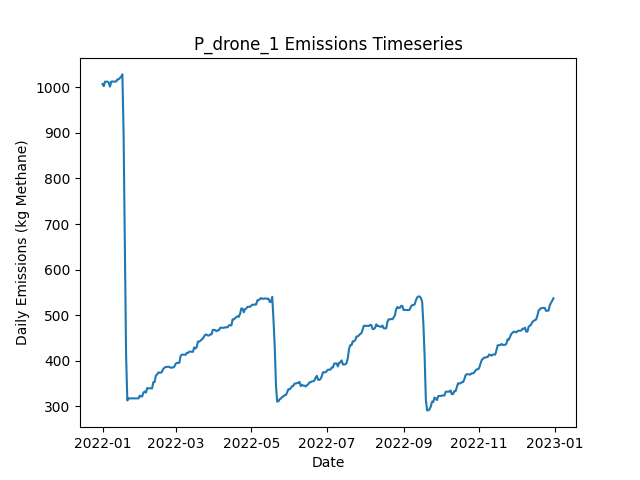

Data behind this chart, as committed beside it:
Date, Daily Emissions (Kg Methane), Daily Mitigable Emissions (Kg Methane), Daily Non-Mitigable Emissions (Kg Methan…, Daily Cost ($), Active Leaks, New Leaks, Leaks Repaired, Leaks Naturally Repaired, Leaks Tagged, Daily Repair Cost ($), Daily Natural Repair Cost ($), drone Deployment Cost ($), drone Sites flagged for Follow-Up, drone Leaks tagged for repair, drone Sites Visited, drone Travel Time (Minutes), drone Survey Time (Minutes), OGI_FU Deployment Cost ($), OGI_FU Sites flagged for Follow-Up, OGI_FU Leaks tagged for repair, OGI_FU Sites Visited, OGI_FU Travel Time (Minutes), OGI_FU Survey Time (Minutes)
2022-01-01, 1007, 747.7, 259.4, 500, 374, 376, 0, 1, 0.00000, 0.00000, 200, 500, 0, , 9, 300, 180, 0.00000, , 0, 0, 0, 0
2022-01-02, 1002, 745, 257.4, 500, 372, 0, 0, 1, 0.00000, 0.00000, 200, 500, 0, , 1, 30, 20, 0.00000, , 0, 0, 0, 0
2022-01-03, 1012, 746.5, 265.7, 1000, 374, 2, 0, 0, 48, 0.00000, 0.00000, 0.00000, 9, , 0, 0, 0, 1000, , 48, 3, 120, 360
2022-01-04, 1012, 746.5, 265.7, 1000, 374, 0, 0, 0, 70, 0.00000, 0.00000, 0.00000, 1, , 0, 0, 0, 1000, , 70, 3, 120, 360
2022-01-05, 1012, 746.5, 265.7, 1000, 374, 0, 0, 0, 75, 0.00000, 0.00000, 0.00000, 0, , 0, 0, 0, 1000, , 75, 3, 120, 360
2022-01-06, 1010, 746.5, 263.7, 500, 373, 0, 0, 0, 29, 0.00000, 0.00000, 0.00000, 0, , 0, 0, 0, 500, , 29, 1, 30, 120
2022-01-07, 1001, 746.5, 254.8, 0.00000, 371, 0, 0, 0, 0.00000, 0.00000, 0.00000, 0.00000, 0, , 0, 0, 0, 0.00000, , 0, 0, 0, 0
2022-01-08, 1012, 757.5, 254.8, 0.00000, 373, 2, 0, 0, 0.00000, 0.00000, 0.00000, 0.00000, 0, , 0, 0, 0, 0.00000, , 0, 0, 0, 0
2022-01-09, 1012, 757.5, 254.8, 0.00000, 373, 0, 0, 0, 0.00000, 0.00000, 0.00000, 0.00000, 0, , 0, 0, 0, 0.00000, , 0, 0, 0, 0
2022-01-10, 1012, 757.5, 254.8, 0.00000, 373, 0, 0, 0, 0.00000, 0.00000, 0.00000, 0.00000, 0, , 0, 0, 0, 0.00000, , 0, 0, 0, 0
2022-01-11, 1012, 757.5, 254.8, 0.00000, 373, 0, 0, 0, 0.00000, 0.00000, 0.00000, 0.00000, 0, , 0, 0, 0, 0.00000, , 0, 0, 0, 0
2022-01-12, 1012, 757.7, 254.8, 0.00000, 374, 1, 0, 0, 0.00000, 0.00000, 0.00000, 0.00000, 0, , 0, 0, 0, 0.00000, , 0, 0, 0, 0
2022-01-13, 1017, 762.4, 254.8, 0.00000, 376, 2, 0, 0, 0.00000, 0.00000, 0.00000, 0.00000, 0, , 0, 0, 0, 0.00000, , 0, 0, 0, 0
2022-01-14, 1017, 762.4, 254.8, 0.00000, 376, 0, 0, 0, 0.00000, 0.00000, 0.00000, 0.00000, 0, , 0, 0, 0, 0.00000, , 0, 0, 0, 0
2022-01-15, 1020, 765.1, 255.2, 0.00000, 378, 2, 0, 0, 0.00000, 0.00000, 0.00000, 0.00000, 0, , 0, 0, 0, 0.00000, , 0, 0, 0, 0
2022-01-16, 1023, 767.5, 255.2, 0.00000, 378, 1, 0, 1, 0.00000, 0.00000, 200, 0.00000, 0, , 0, 0, 0, 0.00000, , 0, 0, 0, 0
2022-01-17, 1028, 772.9, 255.2, 0.00000, 380, 2, 0, 0, 0.00000, 0.00000, 0.00000, 0.00000, 0, , 0, 0, 0, 0.00000, , 0, 0, 0, 0
2022-01-18, 897, 641.7, 255.2, 8200, 340, 1, 41, 0, 0.00000, 8200, 0.00000, 0.00000, 0, , 0, 0, 0, 0.00000, , 0, 0, 0, 0
2022-01-19, 665.2, 410, 255.2, 13600, 272, 0, 68, 0, 0.00000, 13600, 0.00000, 0.00000, 0, , 0, 0, 0, 0.00000, , 0, 0, 0, 0
2022-01-20, 413.2, 158, 255.2, 13600, 205, 1, 68, 0, 0.00000, 13600, 0.00000, 0.00000, 0, , 0, 0, 0, 0.00000, , 0, 0, 0, 0
2022-01-21, 312.9, 58.32, 254.5, 5000, 178, 1, 25, 1, 0.00000, 5000, 200, 0.00000, 0, , 0, 0, 0, 0.00000, , 0, 0, 0, 0
2022-01-22, 317.6, 63.01, 254.5, 0.00000, 180, 2, 0, 0, 0.00000, 0.00000, 0.00000, 0.00000, 0, , 0, 0, 0, 0.00000, , 0, 0, 0, 0
2022-01-23, 317.6, 63.01, 254.5, 0.00000, 180, 0, 0, 0, 0.00000, 0.00000, 0.00000, 0.00000, 0, , 0, 0, 0, 0.00000, , 0, 0, 0, 0
2022-01-24, 317.6, 63.01, 254.5, 0.00000, 180, 0, 0, 0, 0.00000, 0.00000, 0.00000, 0.00000, 0, , 0, 0, 0, 0.00000, , 0, 0, 0, 0
2022-01-25, 317.3, 62.79, 254.5, 0.00000, 179, 0, 0, 1, 0.00000, 0.00000, 200, 0.00000, 0, , 0, 0, 0, 0.00000, , 0, 0, 0, 0
2022-01-26, 317.8, 62.79, 255, 0.00000, 180, 1, 0, 0, 0.00000, 0.00000, 0.00000, 0.00000, 0, , 0, 0, 0, 0.00000, , 0, 0, 0, 0
2022-01-27, 317.8, 62.79, 255, 0.00000, 180, 0, 0, 0, 0.00000, 0.00000, 0.00000, 0.00000, 0, , 0, 0, 0, 0.00000, , 0, 0, 0, 0
2022-01-28, 317.8, 62.79, 255, 0.00000, 180, 0, 0, 0, 0.00000, 0.00000, 0.00000, 0.00000, 0, , 0, 0, 0, 0.00000, , 0, 0, 0, 0
2022-01-29, 317.6, 62.57, 255, 0.00000, 179, 0, 0, 1, 0.00000, 0.00000, 200, 0.00000, 0, , 0, 0, 0, 0.00000, , 0, 0, 0, 0
2022-01-30, 317.6, 62.57, 255, 0.00000, 179, 0, 0, 0, 0.00000, 0.00000, 0.00000, 0.00000, 0, , 0, 0, 0, 0.00000, , 0, 0, 0, 0
2022-01-31, 323.6, 68.6, 255, 0.00000, 181, 2, 0, 0, 0.00000, 0.00000, 0.00000, 0.00000, 0, , 0, 0, 0, 0.00000, , 0, 0, 0, 0
2022-02-01, 321.6, 68.6, 253, 0.00000, 180, 0, 0, 0, 0.00000, 0.00000, 0.00000, 0.00000, 0, , 0, 0, 0, 0.00000, , 0, 0, 0, 0
2022-02-02, 321.8, 68.82, 253, 0.00000, 181, 1, 0, 0, 0.00000, 0.00000, 0.00000, 0.00000, 0, , 0, 0, 0, 0.00000, , 0, 0, 0, 0
2022-02-03, 330.1, 77.09, 253, 0.00000, 182, 1, 0, 0, 0.00000, 0.00000, 0.00000, 0.00000, 0, , 0, 0, 0, 0.00000, , 0, 0, 0, 0
2022-02-04, 332.6, 79.55, 253, 0.00000, 182, 1, 0, 1, 0.00000, 0.00000, 200, 0.00000, 0, , 0, 0, 0, 0.00000, , 0, 0, 0, 0
2022-02-05, 330.1, 79.1, 251, 0.00000, 180, 0, 0, 1, 0.00000, 0.00000, 200, 0.00000, 0, , 0, 0, 0, 0.00000, , 0, 0, 0, 0
2022-02-06, 340.2, 87.15, 253, 0.00000, 181, 2, 0, 1, 0.00000, 0.00000, 200, 0.00000, 0, , 0, 0, 0, 0.00000, , 0, 0, 0, 0
2022-02-07, 339.7, 87.15, 252.6, 0.00000, 180, 0, 0, 0, 0.00000, 0.00000, 0.00000, 0.00000, 0, , 0, 0, 0, 0.00000, , 0, 0, 0, 0
2022-02-08, 339.7, 87.15, 252.6, 0.00000, 180, 0, 0, 0, 0.00000, 0.00000, 0.00000, 0.00000, 0, , 0, 0, 0, 0.00000, , 0, 0, 0, 0
2022-02-09, 339.5, 86.92, 252.6, 0.00000, 179, 0, 0, 1, 0.00000, 0.00000, 200, 0.00000, 0, , 0, 0, 0, 0.00000, , 0, 0, 0, 0
2022-02-10, 339.5, 86.92, 252.6, 0.00000, 179, 0, 0, 0, 0.00000, 0.00000, 0.00000, 0.00000, 0, , 0, 0, 0, 0.00000, , 0, 0, 0, 0
2022-02-11, 353.1, 100.6, 252.6, 0.00000, 182, 3, 0, 0, 0.00000, 0.00000, 0.00000, 0.00000, 0, , 0, 0, 0, 0.00000, , 0, 0, 0, 0
2022-02-12, 353.1, 100.6, 252.6, 0.00000, 182, 0, 0, 0, 0.00000, 0.00000, 0.00000, 0.00000, 0, , 0, 0, 0, 0.00000, , 0, 0, 0, 0
2022-02-13, 367.2, 114.6, 252.6, 0.00000, 186, 4, 0, 0, 0.00000, 0.00000, 0.00000, 0.00000, 0, , 0, 0, 0, 0.00000, , 0, 0, 0, 0
2022-02-14, 369.9, 117.3, 252.6, 0.00000, 187, 1, 0, 0, 0.00000, 0.00000, 0.00000, 0.00000, 0, , 0, 0, 0, 0.00000, , 0, 0, 0, 0
2022-02-15, 374.3, 120, 254.3, 0.00000, 188, 3, 0, 1, 0.00000, 0.00000, 200, 0.00000, 0, , 0, 0, 0, 0.00000, , 0, 0, 0, 0
2022-02-16, 374.1, 119.8, 254.3, 0.00000, 187, 0, 0, 1, 0.00000, 0.00000, 200, 0.00000, 0, , 0, 0, 0, 0.00000, , 0, 0, 0, 0
2022-02-17, 373.6, 119.3, 254.3, 0.00000, 186, 0, 0, 1, 0.00000, 0.00000, 200, 0.00000, 0, , 0, 0, 0, 0.00000, , 0, 0, 0, 0
2022-02-18, 376.1, 121.8, 254.3, 0.00000, 186, 1, 0, 1, 0.00000, 0.00000, 200, 0.00000, 0, , 0, 0, 0, 0.00000, , 0, 0, 0, 0
2022-02-19, 382.1, 127.8, 254.3, 0.00000, 187, 1, 0, 0, 0.00000, 0.00000, 0.00000, 0.00000, 0, , 0, 0, 0, 0.00000, , 0, 0, 0, 0
2022-02-20, 384.8, 130.5, 254.3, 0.00000, 188, 1, 0, 0, 0.00000, 0.00000, 0.00000, 0.00000, 0, , 0, 0, 0, 0.00000, , 0, 0, 0, 0
2022-02-21, 386.6, 130.3, 256.3, 0.00000, 188, 1, 0, 1, 0.00000, 0.00000, 200, 0.00000, 0, , 0, 0, 0, 0.00000, , 0, 0, 0, 0
2022-02-22, 386.6, 130.3, 256.3, 0.00000, 188, 0, 0, 0, 0.00000, 0.00000, 0.00000, 0.00000, 0, , 0, 0, 0, 0.00000, , 0, 0, 0, 0
2022-02-23, 386.8, 130.5, 256.3, 0.00000, 189, 1, 0, 0, 0.00000, 0.00000, 0.00000, 0.00000, 0, , 0, 0, 0, 0.00000, , 0, 0, 0, 0
2022-02-24, 386.8, 130.5, 256.3, 0.00000, 189, 0, 0, 0, 0.00000, 0.00000, 0.00000, 0.00000, 0, , 0, 0, 0, 0.00000, , 0, 0, 0, 0
2022-02-25, 384.6, 130.7, 253.9, 0.00000, 188, 1, 0, 0, 0.00000, 0.00000, 0.00000, 0.00000, 0, , 0, 0, 0, 0.00000, , 0, 0, 0, 0
2022-02-26, 385.3, 130.9, 254.3, 0.00000, 190, 2, 0, 0, 0.00000, 0.00000, 0.00000, 0.00000, 0, , 0, 0, 0, 0.00000, , 0, 0, 0, 0
2022-02-27, 385.3, 130.9, 254.3, 0.00000, 190, 0, 0, 0, 0.00000, 0.00000, 0.00000, 0.00000, 0, , 0, 0, 0, 0.00000, , 0, 0, 0, 0
2022-02-28, 387.5, 133.2, 254.3, 0.00000, 193, 4, 0, 1, 0.00000, 0.00000, 200, 0.00000, 0, , 0, 0, 0, 0.00000, , 0, 0, 0, 0
2022-03-01, 393.3, 139, 254.3, 0.00000, 193, 1, 0, 1, 0.00000, 0.00000, 200, 0.00000, 0, , 0, 0, 0, 0.00000, , 0, 0, 0, 0
... 305 more rows
